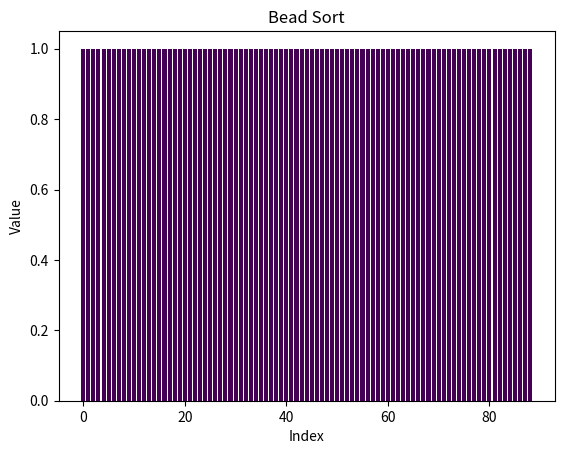
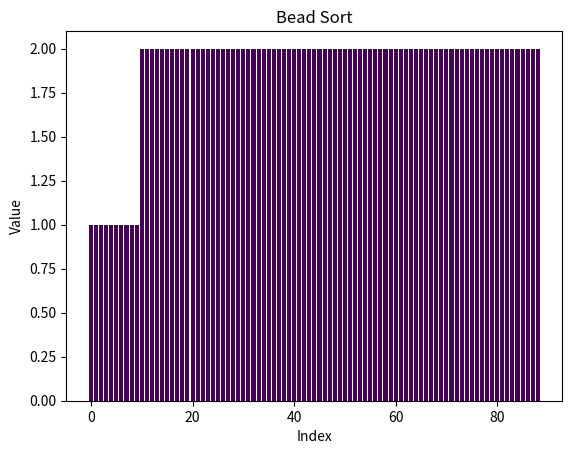
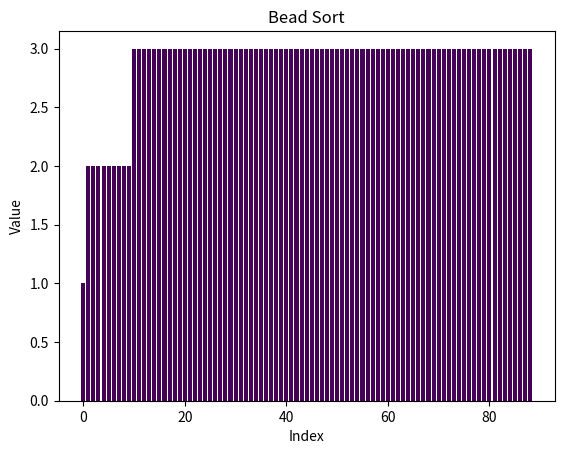
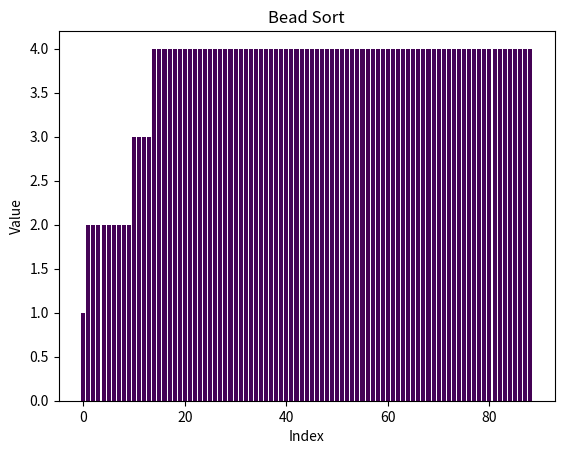
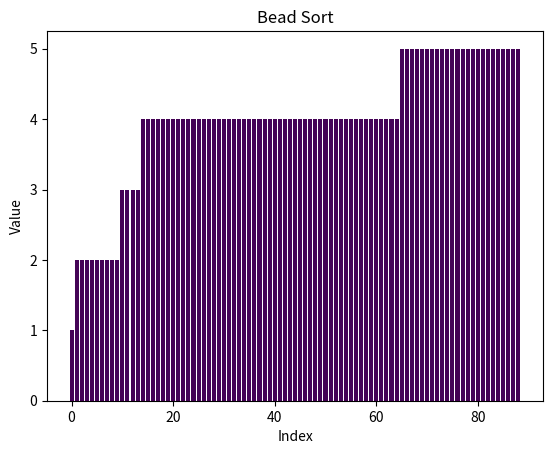
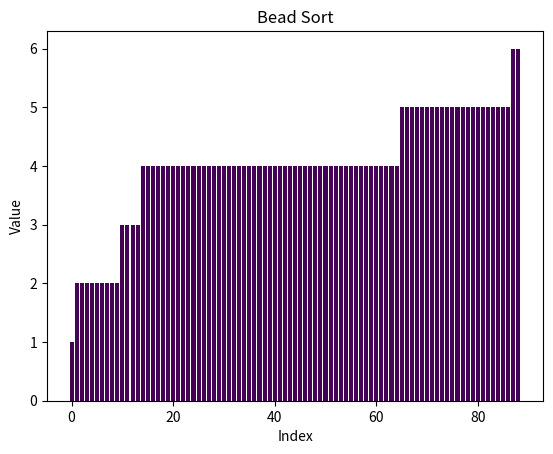
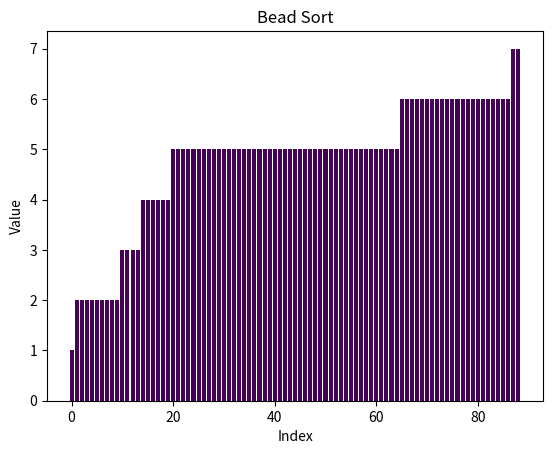
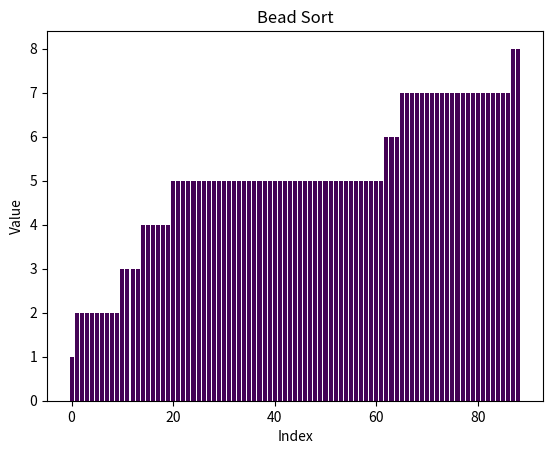
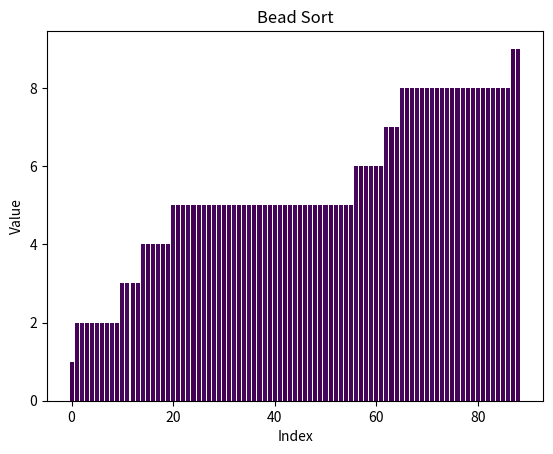
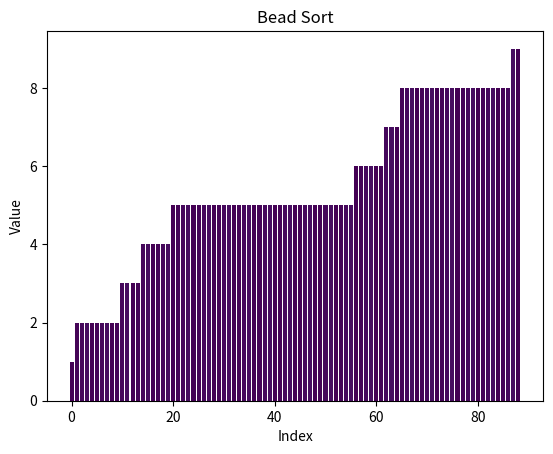
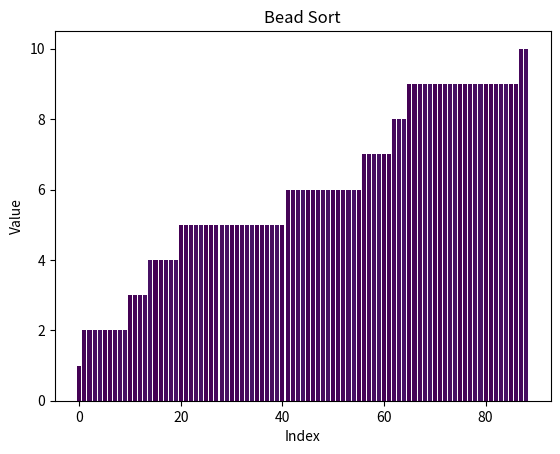
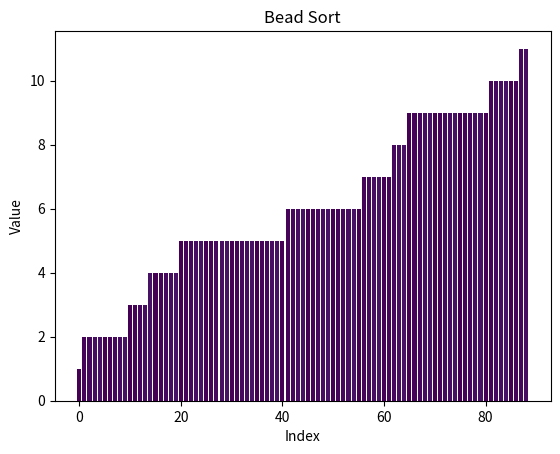
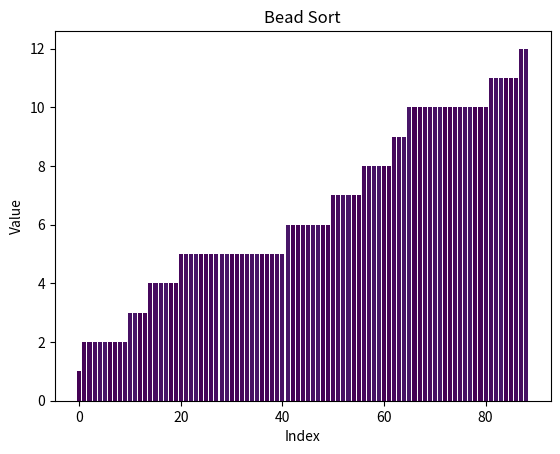
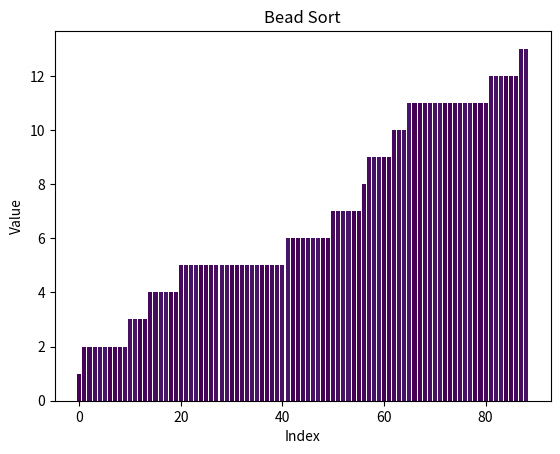
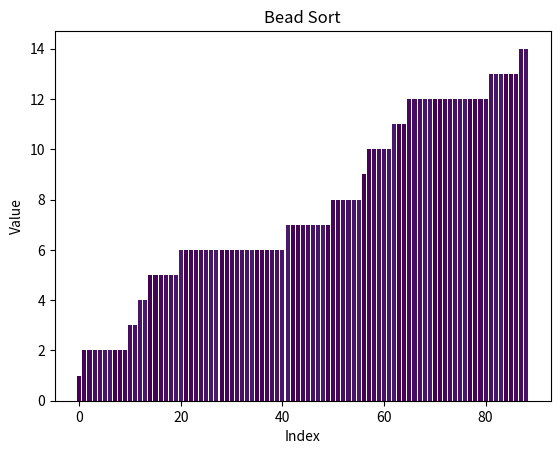
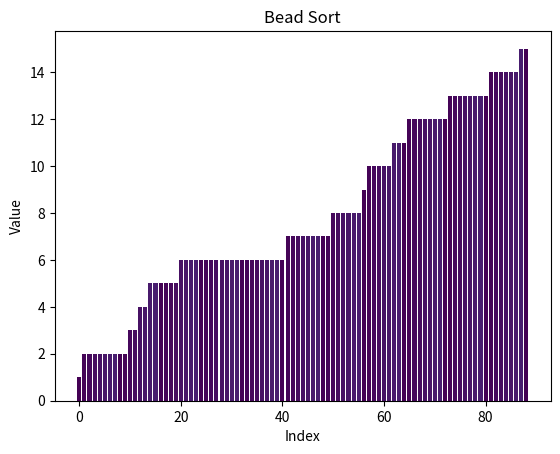

These figures' Python source, in order:
import matplotlib.pyplot as plt

def bead_sort(arr):
    # Find the maximum number in the array
    max_num = max(arr)
    
    # Create a 2D array of beads
    beads = [[0 for _ in range(len(arr))] for _ in range(max_num)]
    for i, num in enumerate(arr):
        for j in range(num):
            beads[max_num-j-1][i] = 1
    
    # Calculate the sums of the beads in each column
    sums = [sum(col) for col in beads]
    
    # Create a color map for the plot
    cmap = plt.get_cmap('viridis')
    
    # Iterate through the columns of the 2D array
    for i in range(len(beads[0])):
        # Create a color array for the plot
        colors = [cmap(j/len(beads)) for j in range(sums[i])]
        
        # Plot the current state of the array
        plt.bar(range(len(beads)), [sum(beads[j][0:i+1]) for j in range(max_num)], color=colors)
        plt.title("Bead Sort")
        plt.xlabel("Index")
        plt.ylabel("Value")
        plt.draw()
        plt.pause(0.1)
        plt.clf()
        
    # Extract the sorted array from the 2D array of beads
    sorted_arr = [sum(beads[j][0:i+1]) for j in range(max_num) for i in range(len(beads[0])) if beads[j][i] == 1]
    
    return sorted_arr

# Test the function
arr = [89, 79, 88, 75, 24, 2, 69, 27, 33, 0, 48, 8, 39, 32, 77, 16, 20, 45, 52, 68, 63, 4, 74, 1, 51, 41, 56, 80, 26, 21, 44, 19, 66, 13, 49, 47, 71, 81, 61, 70, 15, 14, 6, 25, 28, 42]
sorted_arr = bead_sort(arr)
print(sorted_arr)
